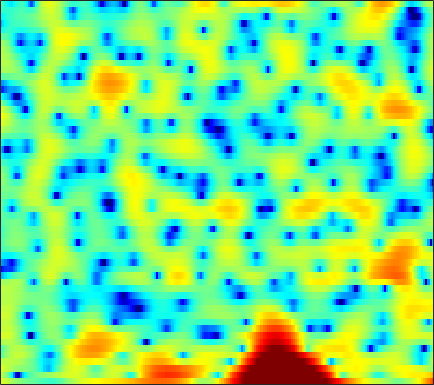

The data file committed next to this chart (first rows):
4.2075, 3.8169, 3.2611, 2.6906, 2.2712, 1.7197, 1.1897, 0.81706, 0.37463, -0.0024696, -0.31756, -0.51155, -0.74783, -0.95518, -1.1321, -1.3786, -1.6404, -1.8633, -2.1667, -2.4677, -2.7689, -2.9752, -3.1651, -3.2568
2.914, 2.033, 0.5848, -1.266, -3.01, -6.075, -10.73, -16.73, -20.95, -12.05, -7.804, -5.791, -3.894, -2.572, -1.835, -1.09, -0.5423, -0.2195, 0.1179, 0.3984, 0.6522, 0.8348, 1.09, 1.373
3.779, 3.524, 3.094, 2.592, 2.192, 1.666, 1.206, 0.9176, 0.6232, 0.4176, 0.2573, 0.1342, -0.08044, -0.3914, -0.7139, -1.31, -2.12, -2.9, -4.169, -5.717, -7.454, -8.565, -8.946, -7.628
2.461, 2.497, 2.531, 2.536, 2.51, 2.446, 2.336, 2.224, 2.018, 1.732, 1.372, 1.04, 0.5107, -0.1278, -0.6957, -1.558, -2.563, -3.391, -4.569, -5.785, -6.861, -7.424, -7.628, -7.1
-2.001, -0.9937, 0.2286, 1.226, 1.813, 2.392, 2.768, 2.933, 2.999, 2.896, 2.632, 2.336, 1.816, 1.144, 0.5314, -0.4446, -1.618, -2.631, -4.205, -6.095, -8.32, -10.16, -12.21, -11.9
-2.607, -1.46, -0.1548, 0.8569, 1.428, 1.957, 2.255, 2.351, 2.331, 2.152, 1.841, 1.538, 1.057, 0.5009, 0.044, -0.6279, -1.352, -1.941, -2.819, -3.76, -4.688, -5.305, -5.763, -5.566
1.906, 2.039, 2.184, 2.248, 2.22, 2.052, 1.71, 1.33, 0.6689, -0.1582, -1.119, -1.877, -2.824, -3.553, -3.862, -3.909, -3.627, -3.309, -2.851, -2.397, -1.982, -1.699, -1.321, -0.9346
3.563, 3.708, 3.76, 3.631, 3.404, 2.924, 2.197, 1.468, 0.2087, -1.457, -3.7, -5.957, -10.39, -19.39, -23.43, -12.28, -7.596, -5.396, -3.321, -1.846, -0.7942, -0.2134, 0.3375, 0.6551
2.703, 2.974, 3.122, 3.041, 2.832, 2.371, 1.71, 1.089, 0.1162, -0.9732, -2.113, -2.923, -3.825, -4.36, -4.439, -4.104, -3.39, -2.745, -1.837, -0.989, -0.2812, 0.1343, 0.5131, 0.6724
2.552, 2.774, 2.856, 2.701, 2.426, 1.851, 1.046, 0.2982, -0.8871, -2.227, -3.619, -4.564, -5.455, -5.671, -5.365, -4.532, -3.469, -2.659, -1.637, -0.7578, -0.04885, 0.3694, 0.7562, 0.9572
3.186, 3.364, 3.397, 3.2, 2.885, 2.223, 1.262, 0.3153, -1.326, -3.543, -6.681, -10.11, -18.11, -18.14, -11.93, -7.328, -4.499, -2.978, -1.447, -0.3433, 0.4223, 0.8257, 1.152, 1.265
2.689, 2.898, 3.001, 2.913, 2.724, 2.308, 1.707, 1.144, 0.2661, -0.7129, -1.705, -2.364, -2.968, -3.115, -2.925, -2.385, -1.7, -1.185, -0.5694, -0.09466, 0.2235, 0.3448, 0.3419, 0.1522
2.044, 2.231, 2.365, 2.363, 2.284, 2.084, 1.786, 1.512, 1.105, 0.6774, 0.2665, -0.007592, -0.3023, -0.4901, -0.5582, -0.5712, -0.5167, -0.4535, -0.3794, -0.3476, -0.3807, -0.4756, -0.7084, -1.091
2.139, 2.229, 2.281, 2.252, 2.181, 2.026, 1.808, 1.602, 1.281, 0.9225, 0.5514, 0.2773, -0.06288, -0.3444, -0.5044, -0.643, -0.6943, -0.6919, -0.6603, -0.6394, -0.6789, -0.7715, -0.9966, -1.364
2.585, 2.542, 2.483, 2.418, 2.348, 2.211, 2.01, 1.803, 1.434, 0.9425, 0.3281, -0.2028, -0.9617, -1.698, -2.128, -2.39, -2.236, -1.894, -1.298, -0.7066, -0.2832, -0.1108, -0.1072, -0.3738
1.555, 1.416, 1.415, 1.567, 1.715, 1.889, 1.971, 1.943, 1.734, 1.258, 0.4079, -0.5562, -2.451, -5.437, -8.874, -13.94, -9.244, -5.398, -1.981, 0.1868, 1.563, 2.198, 2.569, 2.448
-8.801, -8.246, -6.713, -5.32, -4.454, -3.446, -2.578, -2.01, -1.411, -1.047, -0.9936, -1.197, -1.8, -2.654, -3.282, -3.504, -2.595, -1.401, 0.3272, 1.795, 2.914, 3.499, 3.941, 3.999
-16.6, -15.81, -14.61, -14.36, -14.66, -14.46, -12.41, -10.29, -7.668, -5.625, -4.125, -3.284, -2.449, -1.812, -1.392, -0.803, -0.1511, 0.38, 1.124, 1.856, 2.512, 2.91, 3.305, 3.52
-9.792, -10.7, -12.1, -13.98, -15.82, -17.34, -14.87, -12.05, -8.893, -6.522, -4.807, -3.817, -2.799, -2.04, -1.561, -0.9989, -0.4573, -0.02397, 0.5747, 1.208, 1.836, 2.276, 2.789, 3.199
-5.77, -5.845, -6.005, -6.107, -6.09, -5.891, -5.394, -4.87, -4.094, -3.35, -2.768, -2.484, -2.294, -2.304, -2.403, -2.583, -2.613, -2.419, -1.786, -0.8132, 0.2861, 1.109, 2.092, 2.881
-3.101, -2.599, -2.067, -1.664, -1.397, -1.08, -0.8085, -0.6455, -0.5072, -0.5196, -0.7183, -1.042, -1.786, -2.986, -4.329, -6.949, -10.99, -13.9, -10.6, -5.798, -2.475, -0.6398, 1.193, 2.482
-2.413, -1.762, -1.027, -0.4428, -0.1041, 0.2475, 0.4688, 0.5406, 0.5175, 0.3238, -0.05477, -0.4649, -1.242, -2.305, -3.298, -4.818, -6.253, -6.708, -5.832, -3.902, -1.882, -0.5414, 0.8868, 1.961
-2.956, -2.25, -1.46, -0.8129, -0.4297, -0.07414, 0.1312, 0.1895, 0.1455, -0.02417, -0.3135, -0.6022, -1.036, -1.486, -1.791, -2.099, -2.176, -2.057, -1.637, -0.9799, -0.1719, 0.4383, 1.173, 1.749
-3.353, -2.524, -1.637, -0.996, -0.6379, -0.3155, -0.1597, -0.1414, -0.2604, -0.523, -0.9206, -1.296, -1.82, -2.294, -2.541, -2.617, -2.348, -1.936, -1.209, -0.3725, 0.4698, 1.033, 1.69, 2.161
-2.473, -1.868, -1.261, -0.8805, -0.7041, -0.5322, -0.4605, -0.4795, -0.6442, -1.038, -1.722, -2.49, -3.916, -5.826, -7.358, -8.347, -6.972, -5.095, -2.674, -0.723, 0.764, 1.61, 2.463, 3.029
-1.468, -1.575, -1.951, -2.39, -2.689, -2.846, -2.632, -2.325, -1.889, -1.686, -1.895, -2.404, -3.751, -5.985, -8.27, -10.38, -7.81, -5.029, -2.073, 0.05338, 1.52, 2.336, 3.061, 3.475
-1.673, -2.553, -4.385, -7.308, -10.6, -14.83, -10.58, -7.112, -4.045, -2.134, -1.014, -0.542, -0.2566, -0.213, -0.2072, -0.03854, 0.3625, 0.8216, 1.467, 2.023, 2.395, 2.542, 2.555, 2.395
-1.384, -1.933, -3.041, -4.561, -5.684, -6.378, -5.389, -4.005, -2.08, -0.5037, 0.696, 1.37, 2.051, 2.513, 2.756, 2.959, 3.051, 3.032, 2.883, 2.519, 1.919, 1.239, 0.08365, -1.327
-1.016, -0.9417, -1.002, -1.161, -1.195, -1.118, -0.8126, -0.432, 0.1994, 0.904, 1.601, 2.068, 2.593, 2.985, 3.185, 3.292, 3.223, 3.007, 2.509, 1.712, 0.525, -0.682, -2.854, -6.009
-0.4973, -0.3993, -0.4013, -0.4849, -0.5581, -0.6074, -0.541, -0.3851, -0.04202, 0.4552, 1.036, 1.498, 2.068, 2.534, 2.79, 2.971, 2.94, 2.764, 2.293, 1.542, 0.4897, -0.4636, -2.044, -3.799
0.4898, 0.2381, -0.2617, -0.9044, -1.504, -2.294, -2.914, -3.109, -2.801, -1.937, -0.7673, 0.138, 1.249, 2.164, 2.688, 3.171, 3.378, 3.372, 3.119, 2.597, 1.824, 1.066, -0.1093, -1.465
1.093, 0.5168, -0.5178, -1.957, -3.384, -6.082, -10.33, -14.86, -13.62, -7.657, -3.774, -1.689, 0.3851, 1.906, 2.763, 3.584, 4.081, 4.242, 4.211, 3.887, 3.256, 2.577, 1.41, -0.1379
0.02732, -0.5265, -1.435, -2.61, -3.637, -5.281, -6.962, -7.779, -7.388, -5.546, -3.397, -1.891, -0.153, 1.251, 2.116, 3.012, 3.657, 3.953, 4.12, 4.011, 3.607, 3.108, 2.144, 0.8219
-2.378, -2.776, -3.32, -3.865, -4.223, -4.551, -4.67, -4.611, -4.25, -3.63, -2.769, -2.058, -1.045, -0.02308, 0.7191, 1.631, 2.411, 2.893, 3.344, 3.558, 3.531, 3.341, 2.849, 2.114
-5.651, -6.373, -7.282, -7.646, -7.532, -6.972, -6.306, -5.842, -5.37, -5.024, -4.709, -4.396, -3.777, -2.807, -1.884, -0.5307, 0.7618, 1.619, 2.559, 3.231, 3.634, 3.758, 3.719, 3.448
-8.515, -11.27, -17.94, -22.45, -15.53, -10.83, -8.464, -7.523, -7.12, -7.575, -9.022, -10.69, -12.49, -10.3, -7.3, -3.807, -1.171, 0.3513, 1.902, 3.014, 3.745, 4.085, 4.303, 4.28
-4.756, -5.976, -7.491, -8.054, -7.668, -6.68, -5.819, -5.505, -5.564, -6.286, -7.735, -9.195, -10.55, -8.937, -6.489, -3.404, -0.9845, 0.4533, 1.916, 2.959, 3.648, 3.974, 4.155, 4.109
-0.2654, -0.7052, -1.229, -1.621, -1.825, -1.995, -2.103, -2.194, -2.381, -2.635, -2.834, -2.903, -2.732, -2.181, -1.555, -0.5644, 0.4721, 1.165, 1.953, 2.51, 2.84, 2.927, 2.839, 2.534
2.292, 1.966, 1.517, 1.051, 0.7127, 0.2819, -0.1329, -0.4075, -0.7335, -0.9667, -1.087, -1.081, -0.9174, -0.5804, -0.2398, 0.2749, 0.799, 1.147, 1.494, 1.665, 1.61, 1.396, 0.9137, 0.1915
4.12, 3.734, 3.151, 2.489, 1.978, 1.263, 0.5138, -0.03452, -0.732, -1.296, -1.674, -1.76, -1.597, -1.155, -0.6892, 0.003778, 0.6367, 1.033, 1.352, 1.403, 1.126, 0.6574, -0.3249, -1.785
5.293, 4.758, 3.922, 2.994, 2.217, 1.088, -0.1484, -1.179, -2.672, -4.324, -5.856, -6.488, -6.065, -4.41, -2.927, -1.091, 0.3725, 1.202, 1.939, 2.233, 2.082, 1.653, 0.571, -1.207
3.962, 3.206, 2.076, 0.8264, -0.222, -1.692, -3.265, -4.577, -6.534, -9.196, -13.54, -19.68, -17.13, -9.331, -5.832, -2.582, -0.3135, 0.9138, 2.081, 2.761, 2.997, 2.909, 2.47, 1.711
0.03536, -0.9593, -2.382, -4.066, -5.441, -7.497, -9.521, -10.6, -11.2, -10.9, -10.2, -9.406, -7.834, -5.772, -4.126, -2.067, -0.3297, 0.7473, 1.848, 2.614, 3.064, 3.214, 3.212, 3.034
-4.925, -5.971, -7.244, -8.649, -10.07, -13.1, -18.76, -30.13, -20.85, -13.61, -9.749, -7.633, -5.377, -3.45, -2.173, -0.6763, 0.6245, 1.44, 2.318, 2.946, 3.349, 3.509, 3.548, 3.417
-14.66, -15.23, -12.61, -10.6, -9.955, -9.696, -9.846, -9.668, -8.797, -7.236, -5.438, -4.136, -2.55, -1.155, -0.2066, 0.9145, 1.87, 2.471, 3.121, 3.572, 3.807, 3.845, 3.696, 3.328
-9.89, -10.24, -8.681, -6.897, -5.858, -4.835, -4.109, -3.645, -3.035, -2.372, -1.655, -1.124, -0.3773, 0.3725, 0.9343, 1.687, 2.381, 2.862, 3.386, 3.753, 3.899, 3.833, 3.486, 2.799
-1.623, -1.663, -1.527, -1.266, -0.9982, -0.744, -0.5346, -0.4669, -0.4351, -0.5056, -0.639, -0.7383, -0.8241, -0.7324, -0.5093, 0.03493, 0.8114, 1.444, 2.241, 2.864, 3.241, 3.309, 3.078, 2.412
1.405, 1.522, 1.583, 1.571, 1.487, 1.283, 0.9358, 0.5755, -0.08785, -0.9985, -2.216, -3.338, -5.157, -6.943, -7.482, -6.328, -4.028, -2.347, -0.4591, 0.958, 1.93, 2.397, 2.658, 2.518
2.166, 2.248, 2.193, 1.989, 1.712, 1.224, 0.5291, -0.09138, -1.128, -2.449, -4.164, -5.859, -9.008, -13.77, -17.12, -12.86, -7.985, -5.409, -2.884, -1.017, 0.3449, 1.138, 1.864, 2.288
2.155, 2.062, 1.777, 1.296, 0.8133, 0.03339, -0.8758, -1.638, -2.689, -3.772, -4.854, -5.663, -6.645, -7.328, -7.463, -7.065, -6.034, -5.073, -3.684, -2.323, -1.01, -0.1096, 0.9564, 1.823
2.035, 1.758, 1.189, 0.3596, -0.4141, -1.689, -3.108, -4.255, -5.623, -6.569, -6.983, -7.032, -6.924, -6.835, -6.792, -6.764, -6.708, -6.544, -5.922, -4.689, -3.005, -1.701, 0.02772, 1.475
1.244, 0.8886, 0.187, -0.8209, -1.854, -3.722, -6.401, -9.11, -14.07, -17.17, -13.28, -10.73, -8.685, -7.735, -7.628, -8.242, -10.07, -12.53, -16.81, -12.78, -7.049, -3.934, -0.9203, 1.31
-1.327, -1.401, -1.659, -2.213, -2.889, -4.184, -6.026, -7.737, -10.12, -11.17, -9.978, -8.659, -7.231, -6.409, -6.214, -6.508, -7.345, -8.171, -8.704, -7.204, -4.437, -2.386, -0.05952, 1.788
-5.811, -4.888, -4.016, -3.586, -3.501, -3.642, -3.985, -4.289, -4.638, -4.769, -4.634, -4.4, -4.001, -3.616, -3.372, -3.128, -2.879, -2.626, -2.117, -1.346, -0.3549, 0.4742, 1.545, 2.481
-8.71, -6.896, -5.282, -4.255, -3.74, -3.309, -3.058, -2.939, -2.806, -2.667, -2.508, -2.344, -2.082, -1.772, -1.505, -1.098, -0.6516, -0.2771, 0.2888, 0.8867, 1.495, 1.94, 2.456, 2.86
-5.973, -5.287, -4.487, -3.829, -3.439, -3.016, -2.688, -2.49, -2.271, -2.105, -1.961, -1.857, -1.688, -1.439, -1.173, -0.6852, -0.07869, 0.4286, 1.121, 1.789, 2.37, 2.701, 3.025, 3.158
-3.37, -3.448, -3.552, -3.595, -3.563, -3.376, -3.072, -2.82, -2.558, -2.443, -2.513, -2.706, -3.042, -3.248, -3.124, -2.442, -1.247, -0.2322, 1.051, 2.128, 2.94, 3.362, 3.677, 3.701
-2.239, -3.084, -4.453, -5.917, -6.658, -6.598, -5.451, -4.451, -3.397, -2.905, -3.155, -3.917, -5.992, -9.955, -13.61, -9.732, -4.297, -1.562, 0.9901, 2.668, 3.717, 4.198, 4.431, 4.319
